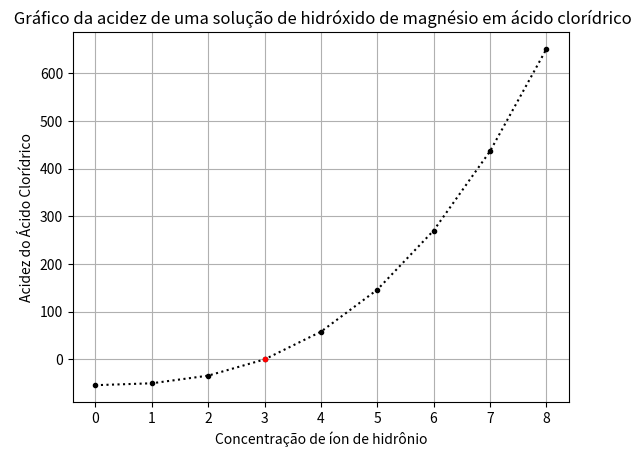
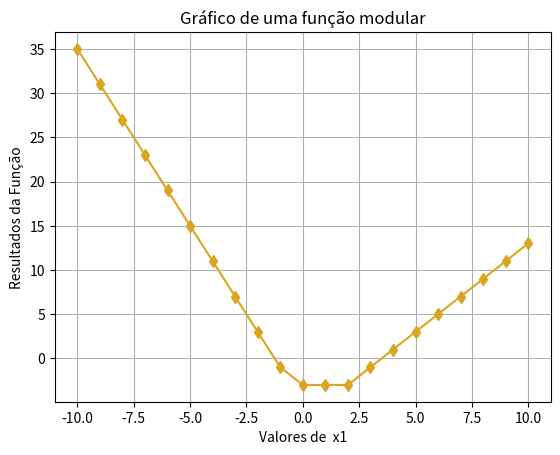
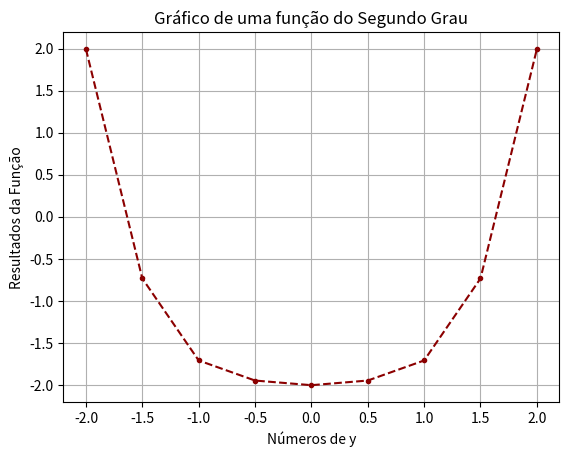

Here is the Python script that generated these plots, in order:
"""
Tarefa 8 - BCC

Marina Galo
"""
# Atividade 1 - Calcular o IMC para determinada variável e 
# Mostrar juntamente a classificação do Índice de Massa Copórea

print('Atividade 1:')

import numpy as np

# letra A - Sendo massa igual a 52 Kg e altura 1.58 metros, temos:

    # Fórmula e variável utiliada utilizada:
m= 52
h= 1.58
i = m/ (h**2)
i2= np.ceil(i)

    # Classificação utilizada:
if i2 < 17 :
    print(i2, 'Kg/m²','= IMC Muito abaixo do peso')
else:
    if 17 < i2 <= 18.5:
        print(i2, 'Kg/m²','= IMC Abaixo do peso')
    else:
        print(i2, 'Kg/m²','= IMC Pesso normal') 
 
# letra B - Sendo massa igual a 83 Kg e altura 1.75 metros, temos:
        
    # Fórmula e variável utiliada utilizada:
m= 83
h= 1.75
i= m/ (h**2)
i3= np.floor(i)

    # Classificação utilizada:
if 17 < i3 <= 25:
    print( i3, 'Kg/m²','= IMC Pesso normal')
else:
    if 30 > i3 > 25:
        print(i3, 'Kg/m²','= IMC Acima do peso')
    else:
        print(i3, 'Kg/m²','= IMC Obesidade Grau I') 

# Letra C - Sendo massa igual a 60 Kg e altura 1.52 metros, temos:
        
    # Fórmula e variável utiliada utilizada:
m= 60
h= 1.52
i= m/ (h**2)
i4= np.ceil(i)

    # Classificação utilizada:
if 17 < i4 <= 25:
    print(i4, 'Kg/m²','= IMC Peso normal')
else:
    print(i4,'Kg/m²','= IMC Acima do peso')
    
print(  )

# Atividade 2 - Gere o gráfico de A(x) em função de x para 0 ⩽x⩽8.
    
#Determine a concentração x do íon de hidrônio que resulta em solução saturada 
#(i.e., com acidez nula). Acrescente uma instrução que gere um ponto vermelho 
#no gráfico correspondente à saturação nula da solução.

print('Atividade 2:')

    #Variação do tempo (eixo x) e vizualização do vetor utilizado:
x= np.arange(0 , 9, 1)
print('Intervalo da concentração de íons hidrônio:', x)

    #Fórmula e variável utilizada:
A= ((x**3)+ 3*(x**2)-(54))

     #Execução do gráfico (eixo y)
import matplotlib.pyplot as plt
plt.figure()

    #Marcação correspondente à acidez nula da solução (ponto vermelho):
u= x[A==0]
g= 0
m= np.min(x)
print('Atinge a acidez nula no ponto',u, 'de concentração de íon de hidrônio')

    #Editar cor da função e tipo da linha:
plt.plot (x,A, color= 'black', linestyle = ':', marker = '.')
plt.plot(u, g, color='red', marker= '.')

     #Editar nome no eixo da coordenada, abcissa e o nome do gráfico:
plt.xlabel('Concentração de íon de hidrônio')
plt.ylabel('Acidez do Ácido Clorídrico')
plt.title(' Gráfico da acidez de uma solução de hidróxido de magnésio em ácido clorídrico')

     #Para vizualização do gráfico:
plt.grid()
plt.show ()

print(   )

# Atividade 3- Fazer o gráfico:
x1= np.arange(-10, 11, 1)
f= np.abs(x1-2)+ np.abs(2*x1+1) -x1-6

print('Atividade 3:')

     #Execução do gráfico (eixo y)
import matplotlib.pyplot as plt
plt.figure()

    #Para valor de f(x)>0 e x>0:
p= np.logical_and(f>0, x1>0)
print('Valores não negativos=',p)
    #Para oter o número verdadeiro:
s= x1[p == True]
print( 'Destes verdadeiros, o número que satifaz a função =', np.min(s))

    #Editar cor da função e tipo da linha:
plt.plot (x1,f, color= 'goldenrod', linestyle = '-', marker= 'd')

     #Editar nome no eixo da coordenada, abcissa e o nome do gráfico:
plt.xlabel('Valores de  x1')
plt.ylabel('Resultados da Função')
plt.title('Gráfico de uma função modular')

     #Para vizualização do gráfico:
plt.grid()
plt.show ()

print(   )

# Atividade 4- Fazer o gráfico:

print('Atividade 4:')

    #Não existe um número real que satisfaça f(y)=0
    #Entretanto 1.7 e -1.7 é o de y mais aproximado para zerar a função:

y= 1.7 
f1= (y**2)- np.sin(0.784*(y**2))-2
print('Em y=', y, ', temos o valor f(y)=',f1, 'mais aproximado do f(y)=0')
    #Pode também ser utilizado função piso (np.floor) para arredondamento de y para 0 

    #Vetores e função utiliados para construir o gráfico:
y2= np.arange(-2, 2.5, 0.5)
f2= (y2**2)- np.sin(0.784*(y2**2))-2
print('Valores de y substituídos na função:', y2)

    #Execução do gráfico (eixo y)
import matplotlib.pyplot as plt
plt.figure()
    
     #Editar nome no eixo da coordenada, abcissa e o nome do gráfico:
plt.xlabel('Números de y')
plt.ylabel('Resultados da Função')
plt.title('Gráfico de uma função do Segundo Grau')

    #Editar cor da função e tipo da linha:
plt.plot (y2,f2, color= 'darkred', linestyle = '--', marker= '.')

    #Para vizualização do gráfico:
plt.grid()
plt.show ()
